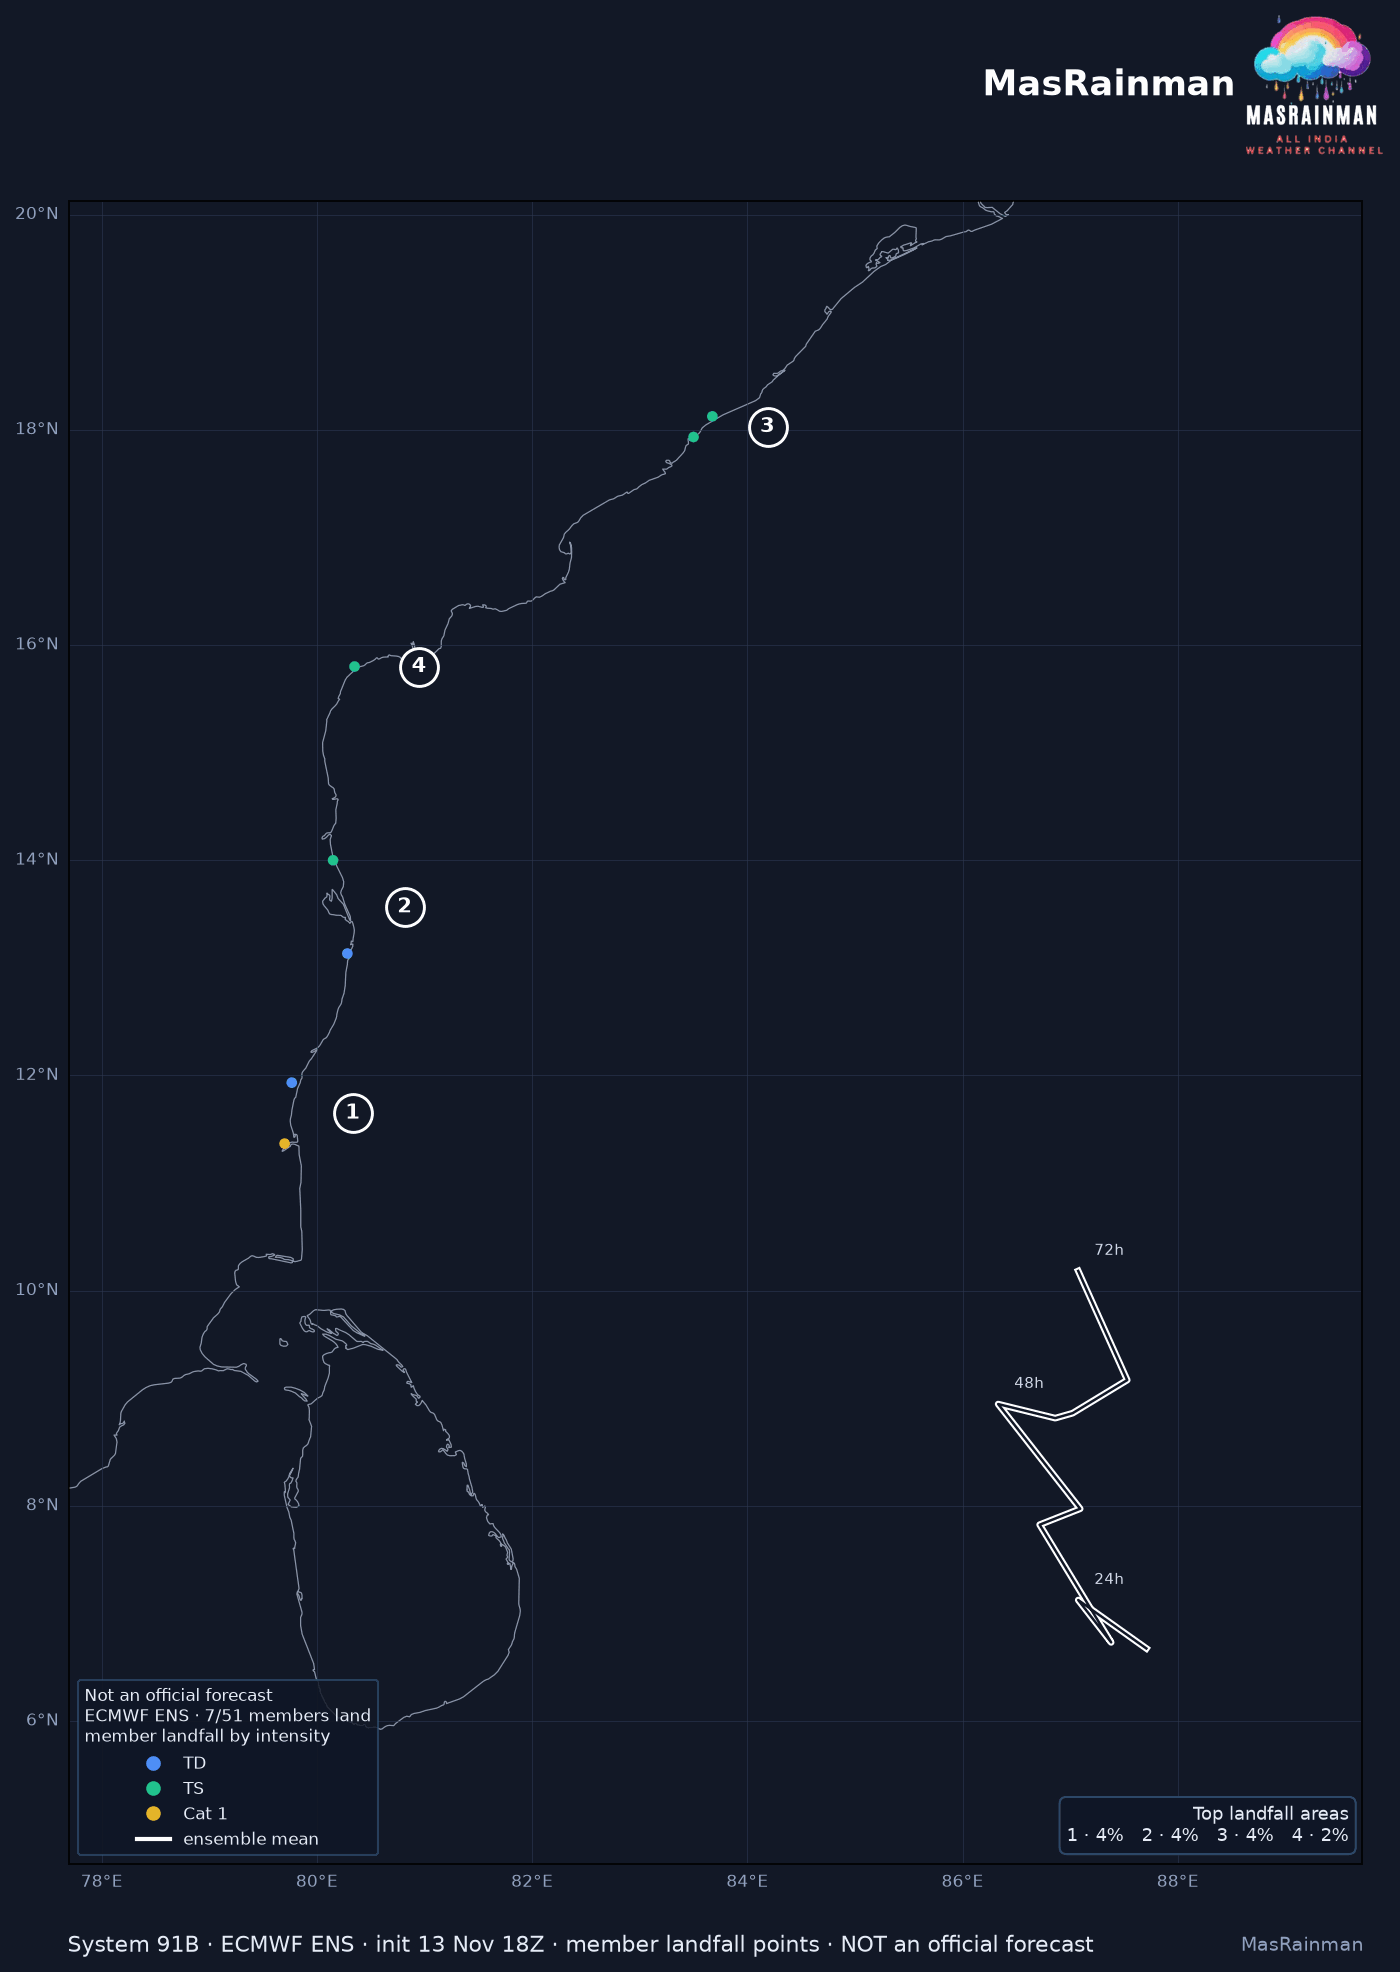

Data behind this chart, as committed beside it:
member, lat, lon, step, wind_kt, cls
13, 11.93, 79.77, 124.0, 24.8, TD
14, 13.13, 80.28, 131.0, 24.93, TD
21, 14.0, 80.15, 135.0, 61.88, TS
30, 18.12, 83.68, 121.5, 52.55, TS
31, 17.93, 83.5, 130.0, 35.39, TS
40, 11.37, 79.7, 128.0, 67.79, Cat 1
49, 15.8, 80.35, 129.0, 59.85, TS
